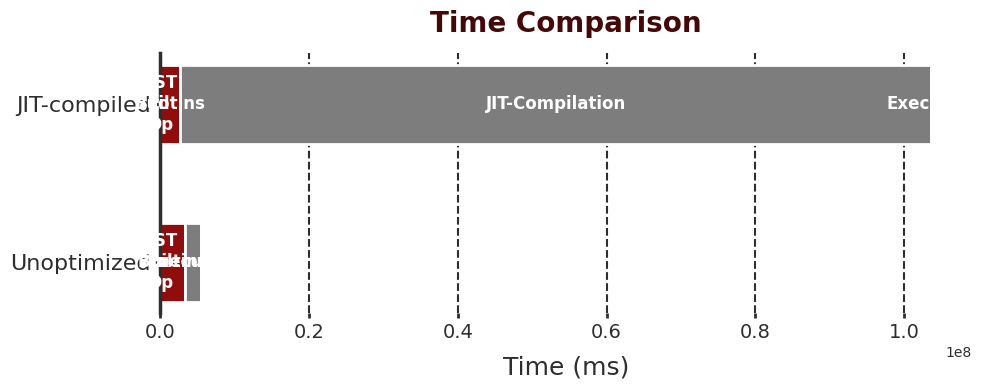

Here is the Python script that generated this plot: (Note: this script raises an exception after producing the figure.)
import matplotlib.pyplot as plt
import numpy as np

# Style
plt.rcParams["font.family"] = "Times New Roman"

# Custom colors
colors = {
    "SlateGrey": "#2E2E2E",
    "LightGrey": "#7D7D7D",
    "PastelRed": "#8F0D0D",
    "DarkPastelRed": "#450808"
}

# Data
data = [
    [20800, 3360300, 2096800],
    [17300, 2639200, 100960200, 268900]
]

categories = ["Unoptimized", "JIT-compiled"]

# Labels for each data segment
segment_labels = [
    ["AST\nto\nOp", "Builtins", "Execution"],
    ["AST\nto\nOp", "Builtins", "JIT-Compilation", "Execution"],
]

# Normalize lengths
max_len = max(len(row) for row in data)
data_padded = np.array([row + [0]*(max_len - len(row)) for row in data])
y_pos = np.arange(len(categories))

# Figure setup
fig, ax = plt.subplots(figsize=(10, 4), facecolor='white')

# Plot stacked bars with labels
left = np.zeros(len(categories))
for i in range(data_padded.shape[1]):
    c = colors["LightGrey"]
    if i==1:
        c = colors["PastelRed"]
    bars = ax.barh(
        y_pos,
        data_padded[:, i],
        left=left,
        color=c,
        edgecolor="white",
        linewidth=2,
        height=0.5
    )

    # Add labels on each segment (if the segment is not zero)
    for j, bar in enumerate(bars):
        width = data_padded[j, i]
        if width > 0:
            ax.text(
                left[j] + width / 2,
                bar.get_y() + bar.get_height() / 2,
                segment_labels[j][i],
                ha='center',
                va='center',
                color='white',
                fontsize=12,
                fontweight='bold'
            )

    left += data_padded[:, i]

# Y labels and ticks
ax.set_yticks(y_pos)
ax.set_yticklabels(categories, fontsize=18, color=colors["DarkPastelRed"])

# X labels and ticks
ax.tick_params(axis='x', colors=colors["SlateGrey"], labelsize=14, width=2)
ax.tick_params(axis='y', colors=colors["SlateGrey"], labelsize=16, width=2)

# Axis styling (only keep y-axis)
for spine_name, spine in ax.spines.items():
    if spine_name == 'left':
        spine.set_linewidth(2.5)
        spine.set_color(colors["SlateGrey"])
    else:
        spine.set_visible(False)

# Gridlines aligned with y-ticks
ax.xaxis.grid(True, linestyle='--', alpha=1.0, color=colors["SlateGrey"], linewidth=1.5)
ax.set_axisbelow(True)

# Labels and title
ax.set_xlabel("Time (ms)", fontsize=18, color=colors["SlateGrey"], labelpad=10)
ax.set_title("Time Comparison", fontsize=20, color=colors["DarkPastelRed"], pad=15, fontweight='bold')

plt.tight_layout()
plt.savefig("visualizations/TimeComparison.png", dpi=300, bbox_inches="tight", facecolor='white')

